Run: headless pygame with SDL's dummy video driver; simulated clock (each Clock.tick advances the game by its frame time, no real sleeping); random seed 0; keys injected as events and as key.get_pressed() state; no mouse input.
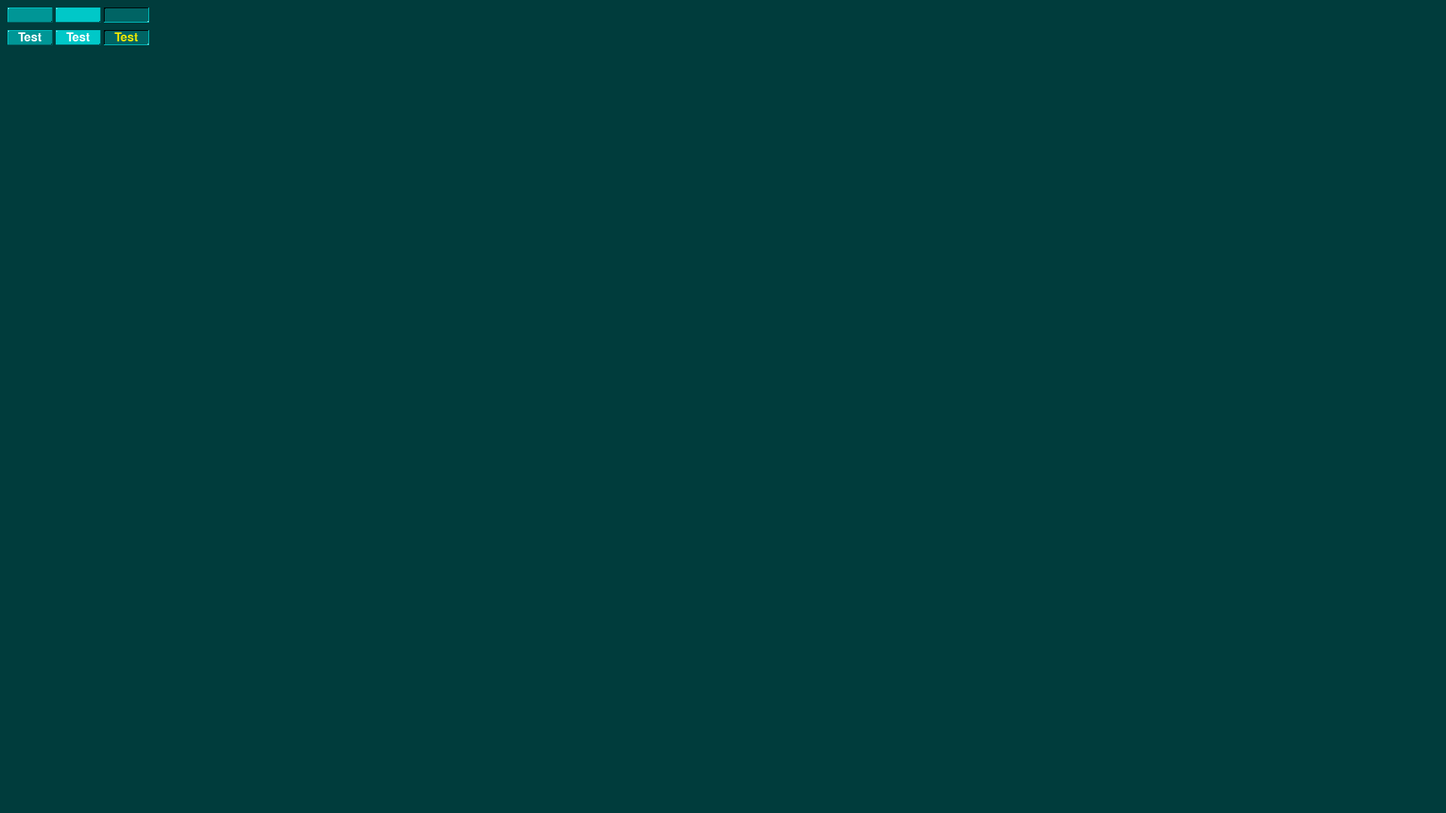
Frame 1 of 4 · flips 1–60 · no input
Frame 2 of 4 · flips 61–180 · tapped SPACE, RETURN · held RIGHT (→), D · screen unchanged from frame 1, image omitted
Frame 3 of 4 · flips 181–300 · held DOWN (↓), S · screen unchanged from frame 2, image omitted
Frame 4 of 4 · flips 301–420 · held LEFT (←), A, UP (↑), W · screen unchanged from frame 3, image omitted

The pygame program that drew these frames:

import pygame
from pygame import Rect
from pygame.font import Font
from pygame.locals import QUIT, KEYDOWN, K_ESCAPE
from pygame.draw import rect, line

class GraphicFactory:
    def __init__(self):
        # initialize pygame
        pygame.init()
        # create main window surface
        self.screen = pygame.display.set_mode((1920, 1080))
        self.running = True
        self.font = Font(pygame.font.get_default_font(), 16)
        self.colours = {'full': (255, 255, 255), 'light': (0, 200, 200), 'medium': (0, 150, 150), 'dark': (0, 100, 100), 'none': (0, 0, 0),
                        'text': (255, 255, 255), 'highlight': (238, 230, 0), 'background': (0, 60, 60)}

        self.button_rect = Rect(0, 0, 60, 20)

        self.boxes = self.draw_box_graphic(self.button_rect)
        self.buttons = self.draw_button_graphic('Test', self.button_rect)

    def run(self):
        fps = 60
        clock = pygame.time.Clock()
        bx, by = 10, 10
        while self.running:
            self.screen.fill(self.colours['background'])
            counter = 0
            for box in self.boxes:
                x, y, w, h = box.get_rect()
                self.screen.blit(box, Rect(bx + (w * counter) + (counter * 4), by, w, h))
                counter += 1
            counter = 0
            for button in self.buttons:
                x, y, w, h = button.get_rect()
                self.screen.blit(button, Rect(bx + (w * counter) + (counter * 4), by + 30, w, h))
                counter += 1
            self.handle_events()
            clock.tick(fps)
            pygame.display.flip()
        pygame.quit()

    def handle_events(self):
        for event in pygame.event.get():
            if event.type == QUIT:
                self.running = False
            elif event.type == KEYDOWN:
                if event.key == K_ESCAPE:
                    self.running = False

    def draw_button_graphic(self, text, rect):
        # draw the button frame
        x, y, w, h = rect
        saved = []
        text_bitmap = self.font.render(text, True, self.colours['full'])
        text_x = rect.x + self.centre(w, text_bitmap.get_rect().width)
        text_y = rect.y + self.centre(h, text_bitmap.get_rect().height)
        idle_surface = pygame.surface.Surface((w, h)).convert()
        self.draw_box(idle_surface, 'idle', Rect(0, 0, w, h), self.colours)
        idle_surface.blit(text_bitmap, (text_x, text_y))
        saved.append(idle_surface)
        text_bitmap = self.font.render(text, True, self.colours['full'])
        text_x = rect.x + self.centre(w, text_bitmap.get_rect().width)
        text_y = rect.y + self.centre(h, text_bitmap.get_rect().height)
        hover_surface = pygame.surface.Surface((w, h)).convert()
        self.draw_box(hover_surface, 'hover', Rect(0, 0, w, h), self.colours)
        hover_surface.blit(text_bitmap, (text_x, text_y))
        #text_bitmap = self.font.render(text, True, self.colours['full'])
        saved.append(hover_surface)
        text_bitmap = self.font.render(text, True, self.colours['highlight'])
        text_x = rect.x + self.centre(w, text_bitmap.get_rect().width)
        text_y = rect.y + self.centre(h, text_bitmap.get_rect().height)
        armed_surface = pygame.surface.Surface((w, h)).convert()
        self.draw_box(armed_surface, 'armed', Rect(0, 0, w, h), self.colours)
        armed_surface.blit(text_bitmap, (text_x, text_y))
        #text_bitmap = self.font.render(text, True, self.colours['highlight'])
        saved.append(armed_surface)
        #self.surface.blit(text_bitmap, self.position)
        return saved

    def centre(self, bigger, smaller):
        # helper function that returns a centred position
        return int((bigger / 2) - (smaller / 2))


    def draw_box_graphic(self, rect):
        x, y, w, h = rect
        saved = []
        idle_surface = pygame.surface.Surface((w, h)).convert()
        self.draw_box(idle_surface, 'idle', Rect(0, 0, w, h), self.colours)
        saved.append(idle_surface)
        hover_surface = pygame.surface.Surface((w, h)).convert()
        self.draw_box(hover_surface, 'hover', Rect(0, 0, w, h), self.colours)
        saved.append(hover_surface)
        armed_surface = pygame.surface.Surface((w, h)).convert()
        self.draw_box(armed_surface, 'armed', Rect(0, 0, w, h), self.colours)
        saved.append(armed_surface)
        return saved

    def draw_box(self, surface, state, rect, colours):
        # determine which colours to use depending on State
        if state == 'idle':
            self.box_frame(surface, colours['light'], colours['dark'], colours['full'], colours['none'], colours['medium'], rect)
        elif state == 'hover':
            self.box_frame(surface, colours['light'], colours['dark'], colours['full'], colours['none'], colours['light'], rect)
        elif state == 'armed':
            self.box_frame(surface, colours['none'], colours['light'], colours['none'], colours['full'], colours['dark'], rect)

    def box_frame(self, surface, ul, lr, ul_d, lr_d, background, surface_rect):
        # ul, lr = upper and left, lower and right lines
        # ul_d, lr_d = upper-left dot, lower-right dot
        # get positions and sizes
        x, y, width, height = surface_rect
        # lock surface for drawing
        surface.lock()
        # draw background
        rect(surface, background, surface_rect, 0)
        # draw frame upper and left lines
        line(surface, ul, (x, y), (x + width - 1, y))
        line(surface, ul, (x, y), (x, y + height - 1))
        # draw frame lower and right lines
        line(surface, lr, (x, y + height - 1), (x + width - 1, y + height - 1))
        line(surface, lr, (x + width - 1, y - 1), (x + width - 1, y + height - 1))
        # plot upper left dot
        surface.set_at((x + 1, y + 1), ul_d)
        # plot lower right dot
        surface.set_at((x + width - 2, y + height - 2), lr_d)
        # unlock surface
        surface.unlock()

if __name__ == '__main__':
    GraphicFactory().run()
